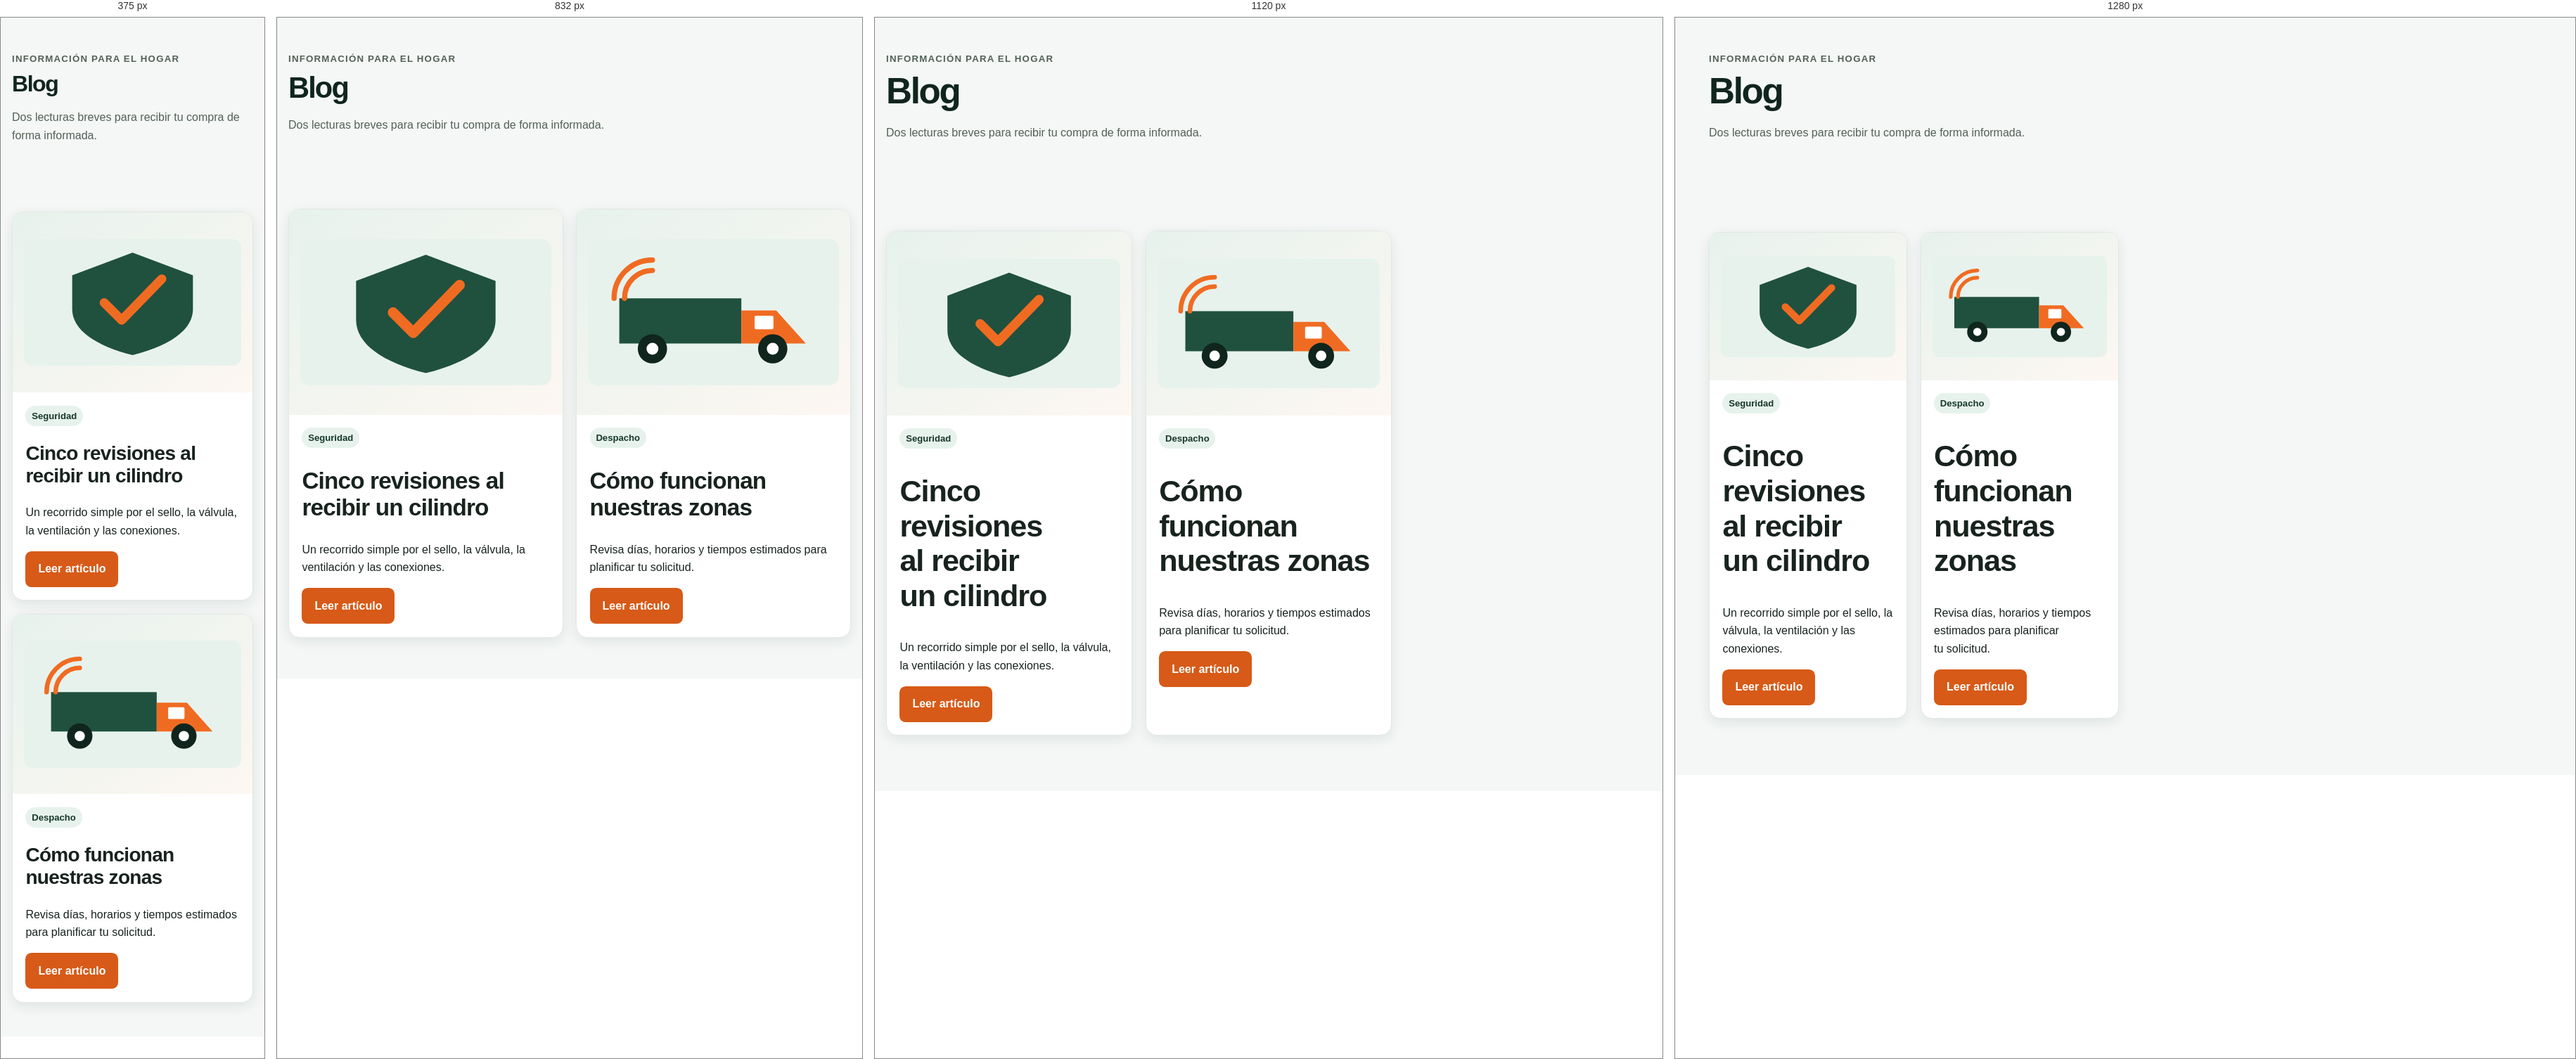
Rendered at 375 px, 832 px, 1120 px and 1280 px, left to right.

<!-- file: blogs.html -->
<!DOCTYPE html>
<html lang="es">
  <head>
    <meta charset="utf-8">
    <meta content="width=device-width, initial-scale=1" name="viewport">
    <meta content="Artículos sobre seguridad y despacho de gas licuado." name="description">
    <title>Blog | Gas El Volcán</title>
    <link href="css/style.css" rel="stylesheet">
    <script defer src="js/site.js">
    </script>
    <script defer src="js/datos/productos.js">
    </script>
    <script defer src="js/carrito.js">
    </script>
  </head>
  <body>
    <a class="skip-link" href="#contenido">
      Saltar al contenido
    </a>
    <header data-active="blog" data-site-header="">
    </header>
    <main class="page-main" id="contenido">
      <header class="container page-heading">
        <p class="eyebrow">Información para el hogar</p>
        <h1>Blog</h1>
        <p>Dos lecturas breves para recibir tu compra de forma informada.</p>
      </header>
      <section class="section">
        <div class="container card-grid">
          <article class="content-card">
            <img alt="Escudo con marca de verificación" class="product-image" src="img/blog-seguridad.svg">
            <div class="content-card-body">
              <span class="tag">Seguridad</span>
              <h2>Cinco revisiones al recibir un cilindro</h2>
              <p>Un recorrido simple por el sello, la válvula, la ventilación y las conexiones.</p>
              <a class="button" href="blog-seguridad.html">
                Leer artículo
              </a>
            </div>
          </article>
          <article class="content-card">
            <img alt="Camión con señal de ruta" class="product-image" src="img/blog-despacho.svg">
            <div class="content-card-body">
              <span class="tag">Despacho</span>
              <h2>Cómo funcionan nuestras zonas</h2>
              <p>Revisa días, horarios y tiempos estimados para planificar tu solicitud.</p>
              <a class="button" href="blog-despacho.html">
                Leer artículo
              </a>
            </div>
          </article>
        </div>
      </section>
    </main>
    <footer data-site-footer="">
    </footer>
  </body>
</html>


/* @media block from style.css */
@media (min-width: 42rem) {
  .form-grid.two {
    grid-template-columns: repeat(2, minmax(0, 1fr));
  }

  .card-grid {
    grid-template-columns: repeat(2, minmax(0, 1fr));
  }

  .notice-grid,
  .stats-grid,
  .feature-grid {
    grid-template-columns: repeat(3, minmax(0, 1fr));
  }

  .cart-item {
    grid-template-columns: minmax(0, 1fr) auto;
    align-items: center;
  }

  .footer-grid {
    grid-template-columns: 1.3fr 1fr 1fr;
  }
}

/* @media block from style.css */
@media (min-width: 62rem) {
  .menu-toggle {
    display: none;
  }

  .header-inner {
    min-height: 5rem;
  }

  .site-nav {
    display: block;
    width: auto;
    padding: 0;
  }

  .site-nav ul {
    display: flex;
    align-items: center;
  }

  .hero-grid {
    grid-template-columns: minmax(0, 1.05fr) minmax(24rem, .95fr);
    gap: 4rem;
  }

  .card-grid {
    grid-template-columns: repeat(3, minmax(0, 1fr));
  }

  .media-grid,
  .detail-grid,
  .two-columns {
    grid-template-columns: repeat(2, minmax(0, 1fr));
    align-items: start;
  }

  .cart-layout {
    grid-template-columns: minmax(0, 1fr) 20rem;
    align-items: start;
  }

  .admin-shell {
    display: grid;
    grid-template-columns: 16rem minmax(0, 1fr);
  }

  .admin-sidebar {
    position: sticky;
    top: 0;
    height: 100vh;
    padding: 1.5rem;
  }
}

/* @media block from style.css */
@media (min-width: 78rem) {
  .card-grid {
    grid-template-columns: repeat(4, minmax(0, 1fr));
  }
}